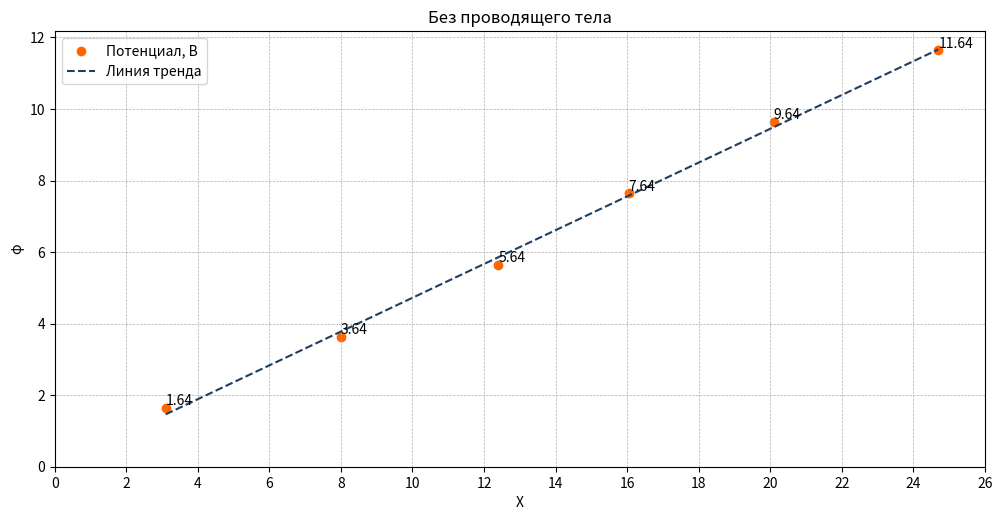
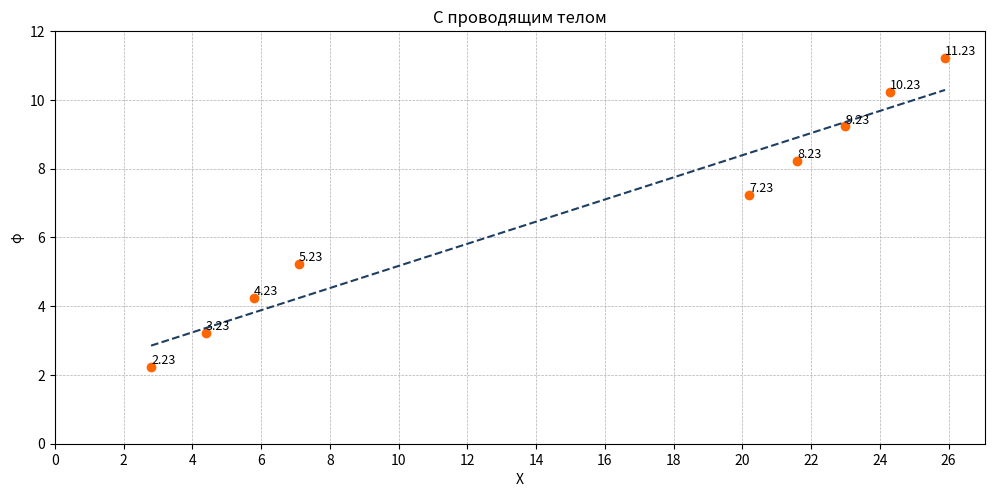

These charts were generated, in order, by the following Python code:
import numpy as np
import matplotlib.pyplot as plt

# Данные
data1 = np.array([[3.1, 1.64],
                  [8, 3.64],
                  [12.4, 5.64],
                  [16.05, 7.64],
                  [20.1, 9.64],
                  [24.7, 11.64]])

data2 = np.array([[2.8, 2.23],
                  [4.4, 3.23],
                  [5.8, 4.23],
                  [7.1, 5.23],
                  [20.2, 7.23],
                  [21.6, 8.23],
                  [23, 9.23],
                  [24.3, 10.23],
                  [25.9, 11.23]])

# Разделение данных на X и φ
x1: np.ndarray = data1[:, 0]
q1: np.ndarray = data1[:, 1]
x2: np.ndarray = data2[:, 0]
q2: np.ndarray = data2[:, 1]


# Функция для вычисления коэффициентов линейной регрессии
def linear_regression(x: np.ndarray, y: np.ndarray) -> tuple[float, float]:
    n: int = len(x)
    k: float = (n * np.sum(x * y) - np.sum(x) * np.sum(y)) / (n * np.sum(x**2) - (np.sum(x))**2)
    b: float = (np.sum(y) - k * np.sum(x)) / n
    return k, b


# Вычисление коэффициентов для обоих наборов данных
k1, b1 = linear_regression(x1, q1)
k2, b2 = linear_regression(x2, q2)

# Вычисление значений x для линии тренда
x_range1 = np.linspace(min(x1), max(x1), 100)
x_range2 = np.linspace(min(x2), max(x2), 100)

# Вычисление значений y для линии тренда
y_trend1 = k1 * x_range1 + b1
y_trend2 = k2 * x_range2 + b2



# Построение первого графика
plt.figure(figsize=(12, 6))
plt.scatter(x1, q1, color='#FF6500', label='Потенциал, В')
plt.plot(x_range1, y_trend1, color='#1E3E62', linestyle='--', label='Линия тренда')
plt.title('Без проводящего тела')
plt.xlabel('X')
plt.ylabel('φ')

# Подпись значений φ
for i in range(len(q1)):
    plt.text(x1[i], q1[i], f'{q1[i]:.2f}', fontsize=10, verticalalignment='bottom')

# Настройка сетки
plt.grid(which='both', linestyle='--', linewidth=0.5)
plt.xticks(np.arange(0, max(x1) + 2, 2))  # Настройка делений по оси X с шагом 2
plt.yticks(np.arange(0, max(q1) + 2, 2))  # Настройка делений по оси Y с шагом 2
plt.gca().set_aspect('equal', adjustable='box')  # Установить равные масштабы по осям
plt.legend()
plt.show()

# Построение второго графика
plt.figure(figsize=(12, 6))
plt.scatter(x2, q2, color='#FF6500', label='Потенциал, В')
plt.plot(x_range2, y_trend2, color='#1E3E62', linestyle='--', label='Линия тренда')
plt.title('С проводящим телом')
plt.xlabel('X')
plt.ylabel('φ')

# Подпись значений φ
for i in range(len(q2)):
    plt.text(x2[i], q2[i], f'{q2[i]:.2f}', fontsize=9, verticalalignment='bottom')

# Настройка сетки
plt.grid(which='both', linestyle='--', linewidth=0.5)
# Деление с шагом 2
plt.xticks(np.arange(0, max(x2) + 2, 2))
plt.yticks(np.arange(0, max(q2) + 2, 2)) 
plt.gca().set_aspect('equal', adjustable='box')
plt.show()
